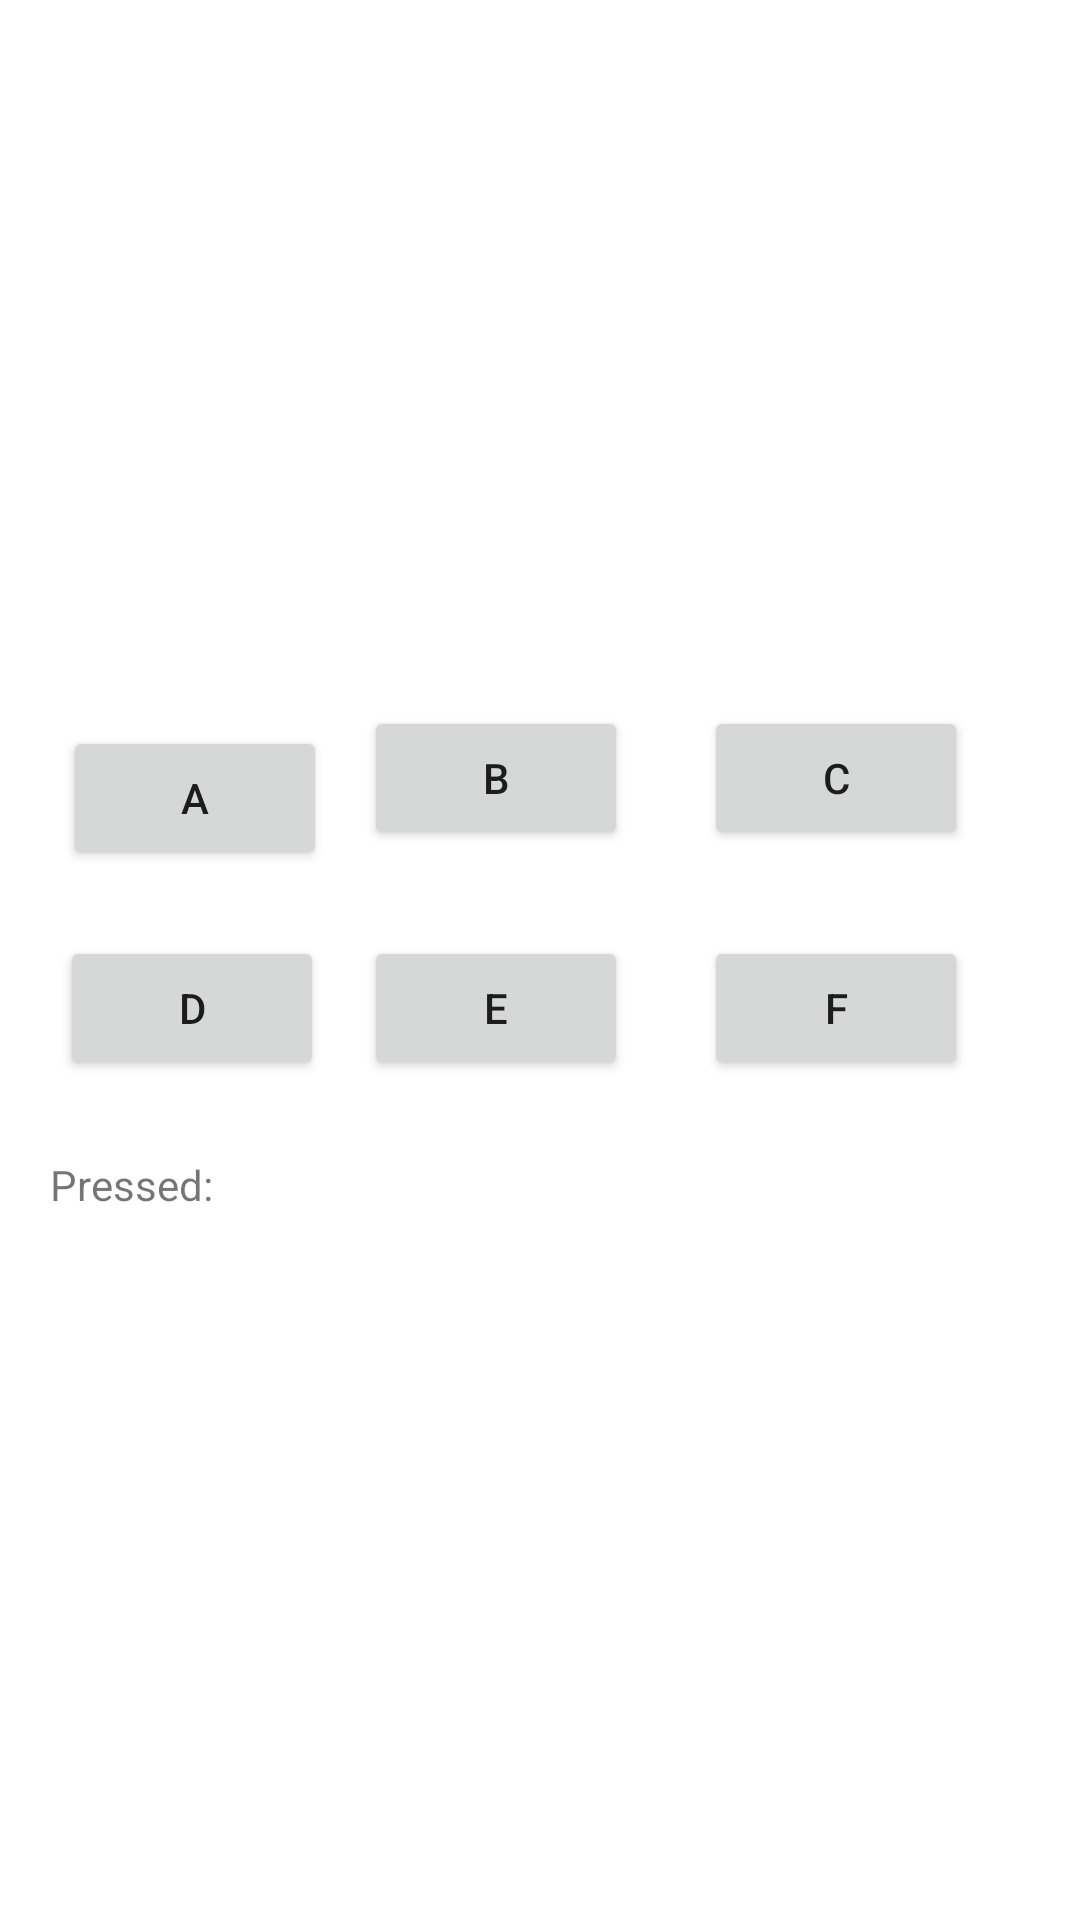

This screen was rendered from an Android layout file. Write that file and the resources it references.
<!-- AndroidManifest.xml: application theme Theme.NUMAD22Sp_SaurabhGade -->
<!-- res/layout/activity_grid.xml -->
<?xml version="1.0" encoding="utf-8"?>
<androidx.constraintlayout.widget.ConstraintLayout xmlns:android="http://schemas.android.com/apk/res/android"
    xmlns:app="http://schemas.android.com/apk/res-auto"
    xmlns:tools="http://schemas.android.com/tools"
    android:layout_width="match_parent"
    android:layout_height="match_parent"
    tools:context=".GridActivity">



    <Button
        android:id="@+id/btnA"
        android:layout_width="wrap_content"
        android:layout_height="wrap_content"
        android:layout_marginStart="4dp"
        android:layout_marginTop="176dp"
        android:text="@string/A"
        app:layout_constraintBottom_toTopOf="@+id/btnD"
        app:layout_constraintEnd_toStartOf="@+id/btnB"
        app:layout_constraintHorizontal_bias="0.575"
        app:layout_constraintStart_toStartOf="parent"
        app:layout_constraintTop_toTopOf="parent"
        app:layout_constraintVertical_bias="0.75" />

    <Button
        android:id="@+id/btnB"
        android:layout_width="wrap_content"
        android:layout_height="wrap_content"
        android:text="@string/B"
        app:layout_constraintBottom_toTopOf="@+id/btnE"
        app:layout_constraintEnd_toStartOf="@+id/btnC"
        app:layout_constraintHorizontal_bias="0.827"
        app:layout_constraintStart_toStartOf="parent"
        app:layout_constraintTop_toTopOf="parent"
        app:layout_constraintVertical_bias="0.891" />

    <Button
        android:id="@+id/btnC"
        android:layout_width="wrap_content"
        android:layout_height="wrap_content"
        android:text="@string/C"
        app:layout_constraintBottom_toTopOf="@+id/btnF"
        app:layout_constraintEnd_toEndOf="parent"
        app:layout_constraintHorizontal_bias="0.863"
        app:layout_constraintStart_toStartOf="parent"
        app:layout_constraintTop_toTopOf="parent"
        app:layout_constraintVertical_bias="0.891" />

    <Button
        android:id="@+id/btnD"
        android:layout_width="wrap_content"
        android:layout_height="wrap_content"
        android:text="@string/D"
        app:layout_constraintBottom_toBottomOf="parent"
        app:layout_constraintEnd_toStartOf="@+id/btnE"
        app:layout_constraintHorizontal_bias="0.6"
        app:layout_constraintStart_toStartOf="parent"
        app:layout_constraintTop_toTopOf="parent"
        app:layout_constraintVertical_bias="0.527" />

    <Button
        android:id="@+id/btnE"
        android:layout_width="wrap_content"
        android:layout_height="wrap_content"
        android:text="@string/E"
        app:layout_constraintBottom_toBottomOf="parent"
        app:layout_constraintEnd_toStartOf="@+id/btnF"
        app:layout_constraintHorizontal_bias="0.827"
        app:layout_constraintStart_toStartOf="parent"
        app:layout_constraintTop_toTopOf="parent"
        app:layout_constraintVertical_bias="0.527" />

    <Button
        android:id="@+id/btnF"
        android:layout_width="wrap_content"
        android:layout_height="wrap_content"
        android:text="@string/F"
        app:layout_constraintBottom_toBottomOf="parent"
        app:layout_constraintEnd_toEndOf="parent"
        app:layout_constraintHorizontal_bias="0.863"
        app:layout_constraintStart_toStartOf="parent"
        app:layout_constraintTop_toTopOf="parent"
        app:layout_constraintVertical_bias="0.527" />

    <TextView
        android:id="@+id/textView2"
        android:layout_width="326dp"
        android:layout_height="35dp"
        android:text="@string/PressText"
        app:layout_constraintBottom_toBottomOf="parent"
        app:layout_constraintEnd_toEndOf="parent"
        app:layout_constraintHorizontal_bias="0.494"
        app:layout_constraintStart_toStartOf="parent"
        app:layout_constraintTop_toTopOf="parent"
        app:layout_constraintVertical_bias="0.637" />

</androidx.constraintlayout.widget.ConstraintLayout>
<!-- resources referenced by this layout -->
<resources>
  <string name="A">A</string>
  <string name="B">B</string>
  <string name="C">C</string>
  <string name="D">D</string>
  <string name="E">E</string>
  <string name="F">F</string>
  <string name="PressText">Pressed: </string>
  <style name="Theme.NUMAD22Sp_SaurabhGade" parent="Theme.MaterialComponents.DayNight.DarkActionBar">
          
          <item name="colorPrimary">@color/purple_500</item>
          <item name="colorPrimaryVariant">@color/purple_700</item>
          <item name="colorOnPrimary">@color/white</item>
          
          <item name="colorSecondary">@color/teal_200</item>
          <item name="colorSecondaryVariant">@color/teal_700</item>
          <item name="colorOnSecondary">@color/black</item>
          
          <item name="android:statusBarColor" tools:targetApi="l">?attr/colorPrimaryVariant</item>
          
      </style>
  <color name="purple_500">#FF6200EE</color>
  <color name="purple_700">#FF3700B3</color>
  <color name="white">#FFFFFFFF</color>
  <color name="teal_200">#FF03DAC5</color>
  <color name="teal_700">#FF018786</color>
  <color name="black">#FF000000</color>
</resources>
